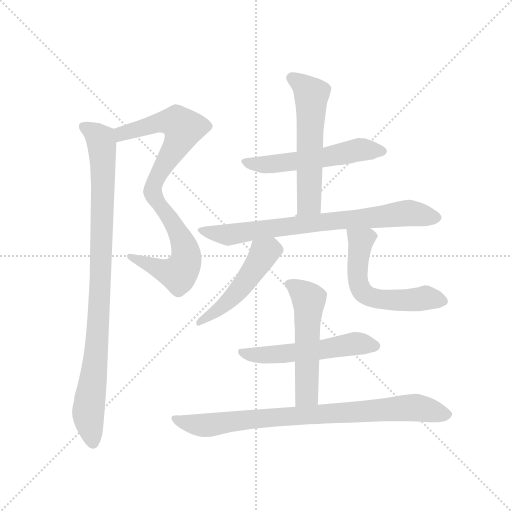
t = 0.00 s
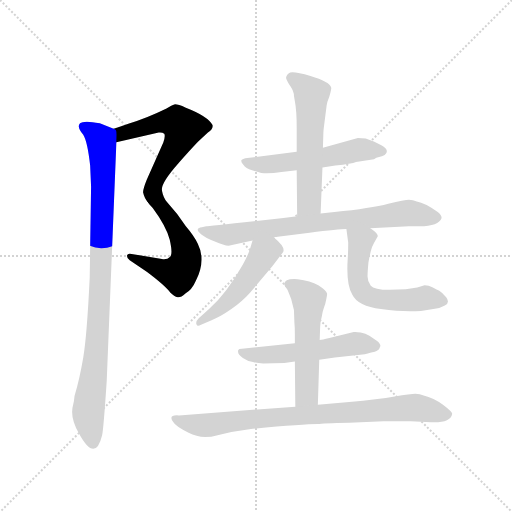
t = 1.71 s
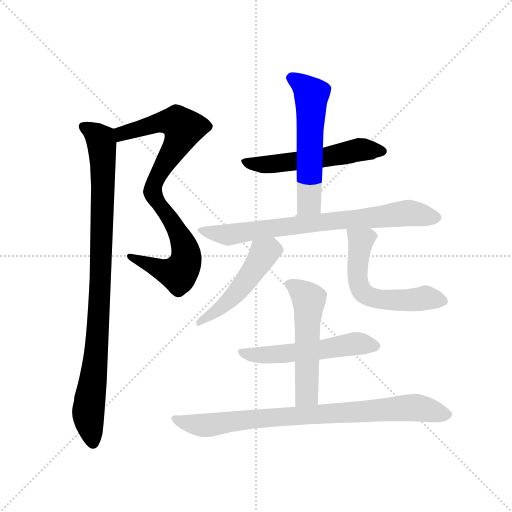
t = 3.43 s
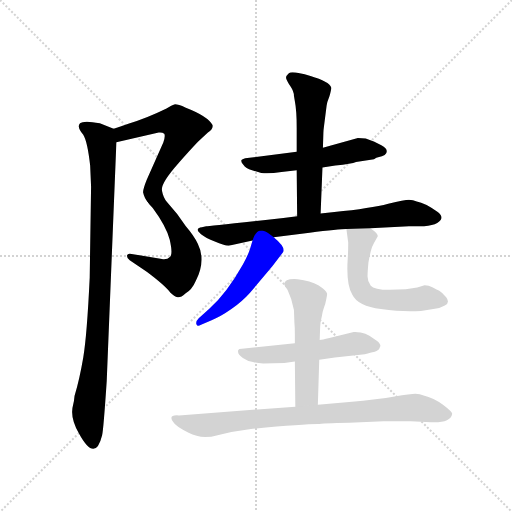
t = 5.14 s
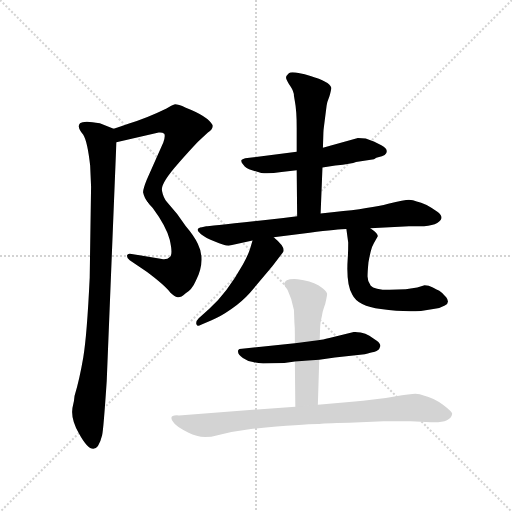
t = 6.86 s
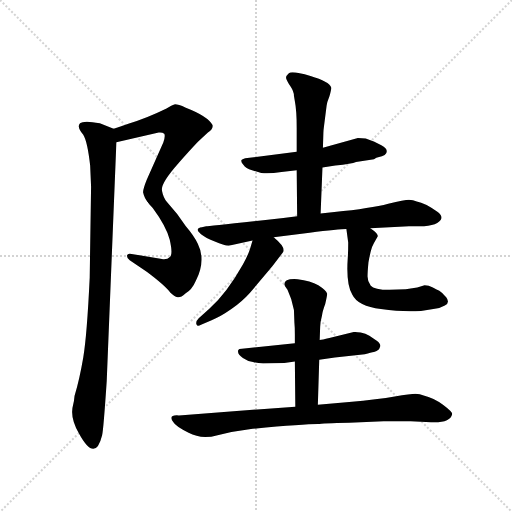
t = 8.57 s

The animated SVG that drew these frames (rendered in a browser with its animation timeline set to each time). Animation: 11 CSS @keyframes rules; one cycle of 8.57 s.

<svg version="1.1" viewBox="0 0 1024 1024" xmlns="http://www.w3.org/2000/svg">
  <g stroke="lightgray" stroke-dasharray="1,1" stroke-width="1" transform="scale(4, 4)">
    <line x1="0" y1="0" x2="256" y2="256"></line>
    <line x1="256" y1="0" x2="0" y2="256"></line>
    <line x1="128" y1="0" x2="128" y2="256"></line>
    <line x1="0" y1="128" x2="256" y2="128"></line>
  </g>
  <g transform="scale(0.92, -0.92) translate(60, -850)">
    <style type="text/css">
      
        @keyframes keyframes0 {
          from {
            stroke: blue;
            stroke-dashoffset: 582;
            stroke-width: 128;
          }
          65% {
            animation-timing-function: step-end;
            stroke: blue;
            stroke-dashoffset: 0;
            stroke-width: 128;
          }
          to {
            stroke: black;
            stroke-width: 1024;
          }
        }
        #make-me-a-hanzi-animation-0 {
          animation: keyframes0 0.7236328125s both;
          animation-delay: 0s;
          animation-timing-function: linear;
        }
      
        @keyframes keyframes1 {
          from {
            stroke: blue;
            stroke-dashoffset: 561;
            stroke-width: 128;
          }
          65% {
            animation-timing-function: step-end;
            stroke: blue;
            stroke-dashoffset: 0;
            stroke-width: 128;
          }
          to {
            stroke: black;
            stroke-width: 1024;
          }
        }
        #make-me-a-hanzi-animation-1 {
          animation: keyframes1 0.70654296875s both;
          animation-delay: 0.7236328125s;
          animation-timing-function: linear;
        }
      
        @keyframes keyframes2 {
          from {
            stroke: blue;
            stroke-dashoffset: 965;
            stroke-width: 128;
          }
          76% {
            animation-timing-function: step-end;
            stroke: blue;
            stroke-dashoffset: 0;
            stroke-width: 128;
          }
          to {
            stroke: black;
            stroke-width: 1024;
          }
        }
        #make-me-a-hanzi-animation-2 {
          animation: keyframes2 1.0353190104166667s both;
          animation-delay: 1.43017578125s;
          animation-timing-function: linear;
        }
      
        @keyframes keyframes3 {
          from {
            stroke: blue;
            stroke-dashoffset: 560;
            stroke-width: 128;
          }
          65% {
            animation-timing-function: step-end;
            stroke: blue;
            stroke-dashoffset: 0;
            stroke-width: 128;
          }
          to {
            stroke: black;
            stroke-width: 1024;
          }
        }
        #make-me-a-hanzi-animation-3 {
          animation: keyframes3 0.7057291666666666s both;
          animation-delay: 2.465494791666667s;
          animation-timing-function: linear;
        }
      
        @keyframes keyframes4 {
          from {
            stroke: blue;
            stroke-dashoffset: 578;
            stroke-width: 128;
          }
          65% {
            animation-timing-function: step-end;
            stroke: blue;
            stroke-dashoffset: 0;
            stroke-width: 128;
          }
          to {
            stroke: black;
            stroke-width: 1024;
          }
        }
        #make-me-a-hanzi-animation-4 {
          animation: keyframes4 0.7203776041666666s both;
          animation-delay: 3.1712239583333335s;
          animation-timing-function: linear;
        }
      
        @keyframes keyframes5 {
          from {
            stroke: blue;
            stroke-dashoffset: 774;
            stroke-width: 128;
          }
          72% {
            animation-timing-function: step-end;
            stroke: blue;
            stroke-dashoffset: 0;
            stroke-width: 128;
          }
          to {
            stroke: black;
            stroke-width: 1024;
          }
        }
        #make-me-a-hanzi-animation-5 {
          animation: keyframes5 0.8798828125s both;
          animation-delay: 3.8916015625s;
          animation-timing-function: linear;
        }
      
        @keyframes keyframes6 {
          from {
            stroke: blue;
            stroke-dashoffset: 493;
            stroke-width: 128;
          }
          62% {
            animation-timing-function: step-end;
            stroke: blue;
            stroke-dashoffset: 0;
            stroke-width: 128;
          }
          to {
            stroke: black;
            stroke-width: 1024;
          }
        }
        #make-me-a-hanzi-animation-6 {
          animation: keyframes6 0.6512044270833334s both;
          animation-delay: 4.771484375s;
          animation-timing-function: linear;
        }
      
        @keyframes keyframes7 {
          from {
            stroke: blue;
            stroke-dashoffset: 580;
            stroke-width: 128;
          }
          65% {
            animation-timing-function: step-end;
            stroke: blue;
            stroke-dashoffset: 0;
            stroke-width: 128;
          }
          to {
            stroke: black;
            stroke-width: 1024;
          }
        }
        #make-me-a-hanzi-animation-7 {
          animation: keyframes7 0.7220052083333334s both;
          animation-delay: 5.422688802083333s;
          animation-timing-function: linear;
        }
      
        @keyframes keyframes8 {
          from {
            stroke: blue;
            stroke-dashoffset: 551;
            stroke-width: 128;
          }
          64% {
            animation-timing-function: step-end;
            stroke: blue;
            stroke-dashoffset: 0;
            stroke-width: 128;
          }
          to {
            stroke: black;
            stroke-width: 1024;
          }
        }
        #make-me-a-hanzi-animation-8 {
          animation: keyframes8 0.6984049479166666s both;
          animation-delay: 6.144694010416666s;
          animation-timing-function: linear;
        }
      
        @keyframes keyframes9 {
          from {
            stroke: blue;
            stroke-dashoffset: 543;
            stroke-width: 128;
          }
          64% {
            animation-timing-function: step-end;
            stroke: blue;
            stroke-dashoffset: 0;
            stroke-width: 128;
          }
          to {
            stroke: black;
            stroke-width: 1024;
          }
        }
        #make-me-a-hanzi-animation-9 {
          animation: keyframes9 0.69189453125s both;
          animation-delay: 6.843098958333333s;
          animation-timing-function: linear;
        }
      
        @keyframes keyframes10 {
          from {
            stroke: blue;
            stroke-dashoffset: 853;
            stroke-width: 128;
          }
          74% {
            animation-timing-function: step-end;
            stroke: blue;
            stroke-dashoffset: 0;
            stroke-width: 128;
          }
          to {
            stroke: black;
            stroke-width: 1024;
          }
        }
        #make-me-a-hanzi-animation-10 {
          animation: keyframes10 0.9441731770833334s both;
          animation-delay: 7.534993489583333s;
          animation-timing-function: linear;
        }
      
    </style>
    
      <path d="M 193 541 L 285 562 Q 293 563 297 559 Q 300 555 295 540 L 259 459 Q 251 439 251 432 Q 254 418 262 410 C 279 386 288 406 292 436 Q 289 451 327 494 Q 365 537 375 546 L 392 562 Q 404 570 402 578 Q 393 597 344 616 Q 325 624 319 623 Q 314 622 302 614 Q 257 592 219 581 L 205 576 Q 195 572 187 570 C 158 561 164 534 193 541 Z" fill="lightgray"></path>
    
      <path d="M 262 410 L 272 398 Q 301 359 309 329 Q 316 298 310 292 Q 303 285 292 287 L 226 298 Q 217 300 216 294 Q 216 288 222 284 L 259 259 Q 299 229 310 214 Q 319 205 326 204 Q 332 202 343 212 Q 357 219 366 240 Q 388 284 370 320 Q 362 337 344 358 Q 327 385 303 411 Q 295 420 292 436 C 284 465 243 433 262 410 Z" fill="lightgray"></path>
    
      <path d="M 187 570 L 157 582 Q 122 589 114 582 Q 106 574 121 557 Q 130 543 136 490 L 138 444 L 135 246 Q 129 120 121 73 Q 113 26 102 -11 Q 101 -23 99 -30 Q 91 -57 112 -93 Q 147 -157 162 -96 Q 165 -83 172 22 L 193 541 C 194 567 194 567 187 570 Z" fill="lightgray"></path>
    
      <path d="M 781 521 Q 781 527 769 534 Q 757 541 754 542 L 735 549 Q 729 550 718 550 L 642 529 L 585 520 L 473 506 Q 466 504 465 502 Q 463 498 469 492 Q 474 484 488 480 L 508 474 Q 525 472 552 476 L 585 480 L 641 486 L 669 490 Q 705 494 714 498 L 753 504 Q 759 508 762 508 Q 781 511 781 521 Z" fill="lightgray"></path>
    
      <path d="M 642 529 L 643 561 Q 643 566 644 573 L 650 620 Q 651 628 656 640 Q 661 658 660 660 Q 656 673 615 685 Q 574 697 568 691 Q 561 685 562 680 Q 563 675 571 663 Q 579 651 579 642 L 581 630 Q 585 610 585 572 L 585 520 L 585 480 L 586 380 C 586 350 636 356 637 386 L 641 486 L 642 529 Z" fill="lightgray"></path>
    
      <path d="M 586 380 L 556 376 Q 392 358 388 358 L 379 356 Q 375 356 371 353 Q 367 349 377 341 Q 387 333 407 325 Q 427 316 437 316 L 489 327 L 535 334 L 613 344 Q 677 352 693 352 L 745 354 L 829 358 L 852 358 Q 894 358 900 376 Q 900 383 890 390 Q 864 409 846 412 Q 838 416 829 416 Q 820 416 784 407 Q 747 397 667 389 L 637 386 L 586 380 Z" fill="lightgray"></path>
    
      <path d="M 489 327 L 483 307 Q 478 293 468 275 Q 432 211 395 179 L 372 158 Q 365 151 367 145 Q 369 139 377 144 L 400 154 Q 419 161 443 178 Q 467 195 483 213 L 532 271 L 554 300 Q 564 310 535 334 C 512 354 498 356 489 327 Z" fill="lightgray"></path>
    
      <path d="M 693 352 L 697 323 Q 697 302 696 289 Q 692 231 706 209 Q 718 184 768 178 Q 818 171 855 174 L 882 178 Q 895 179 907 186 Q 919 192 910 204 Q 900 215 895 218 Q 890 220 881 225 Q 872 230 863 230 L 847 225 L 822 221 L 787 220 Q 753 220 746 229 Q 739 238 739 249 Q 739 259 741 280 Q 745 301 747 307 Q 748 313 753 322 L 761 336 Q 763 342 745 354 C 721 372 689 382 693 352 Z" fill="lightgray"></path>
    
      <path d="M 581 104 L 466 92 Q 459 92 458 89 Q 455 80 468 72 Q 480 64 490 63 Q 501 60 512 60 L 558 61 L 581 64 L 634 68 L 668 73 L 733 80 Q 747 84 753 85 Q 759 86 764 91 L 767 98 Q 767 103 759 109 L 743 120 Q 735 125 724 127 Q 713 129 709 128 L 656 115 Q 640 111 635 111 L 581 104 Z" fill="lightgray"></path>
    
      <path d="M 558 232 Q 558 229 565 220 L 573 200 L 579 176 L 580 149 Q 581 139 581 123 L 581 104 L 581 64 L 582 -34 C 582 -64 630 -60 631 -30 L 634 68 L 635 111 L 636 139 Q 636 149 640 164 Q 641 173 647 189 Q 652 211 651 212 Q 649 219 632 230 Q 615 240 587 243 Q 558 245 558 232 Z" fill="lightgray"></path>
    
      <path d="M 582 -34 L 329 -53 Q 304 -51 317 -68 Q 321 -76 350 -91 Q 378 -106 413 -96 L 443 -89 L 482 -83 Q 599 -72 631 -72 Q 640 -70 699 -69 L 774 -66 L 833 -66 L 877 -68 Q 919 -70 923 -50 Q 923 -45 903 -30 Q 882 -15 861 -10 Q 853 -6 843 -6 Q 833 -6 798 -12 Q 763 -18 699 -24 L 631 -30 L 582 -34 Z" fill="lightgray"></path>
    
    
      <clipPath id="make-me-a-hanzi-clip-0">
        <path d="M 193 541 L 285 562 Q 293 563 297 559 Q 300 555 295 540 L 259 459 Q 251 439 251 432 Q 254 418 262 410 C 279 386 288 406 292 436 Q 289 451 327 494 Q 365 537 375 546 L 392 562 Q 404 570 402 578 Q 393 597 344 616 Q 325 624 319 623 Q 314 622 302 614 Q 257 592 219 581 L 205 576 Q 195 572 187 570 C 158 561 164 534 193 541 Z"></path>
      </clipPath>
      <path clip-path="url(#make-me-a-hanzi-clip-0)" d="M 193 564 L 213 561 L 306 586 L 324 584 L 339 572 L 325 536 L 278 459 L 264 418" fill="none" id="make-me-a-hanzi-animation-0" stroke-dasharray="454 908" stroke-linecap="round"></path>
    
      <clipPath id="make-me-a-hanzi-clip-1">
        <path d="M 262 410 L 272 398 Q 301 359 309 329 Q 316 298 310 292 Q 303 285 292 287 L 226 298 Q 217 300 216 294 Q 216 288 222 284 L 259 259 Q 299 229 310 214 Q 319 205 326 204 Q 332 202 343 212 Q 357 219 366 240 Q 388 284 370 320 Q 362 337 344 358 Q 327 385 303 411 Q 295 420 292 436 C 284 465 243 433 262 410 Z"></path>
      </clipPath>
      <path clip-path="url(#make-me-a-hanzi-clip-1)" d="M 290 428 L 285 414 L 290 399 L 318 363 L 342 312 L 345 287 L 340 271 L 326 255 L 312 257 L 223 291" fill="none" id="make-me-a-hanzi-animation-1" stroke-dasharray="433 866" stroke-linecap="round"></path>
    
      <clipPath id="make-me-a-hanzi-clip-2">
        <path d="M 187 570 L 157 582 Q 122 589 114 582 Q 106 574 121 557 Q 130 543 136 490 L 138 444 L 135 246 Q 129 120 121 73 Q 113 26 102 -11 Q 101 -23 99 -30 Q 91 -57 112 -93 Q 147 -157 162 -96 Q 165 -83 172 22 L 193 541 C 194 567 194 567 187 570 Z"></path>
      </clipPath>
      <path clip-path="url(#make-me-a-hanzi-clip-2)" d="M 121 575 L 159 547 L 164 487 L 157 204 L 149 78 L 132 -46 L 141 -112" fill="none" id="make-me-a-hanzi-animation-2" stroke-dasharray="837 1674" stroke-linecap="round"></path>
    
      <clipPath id="make-me-a-hanzi-clip-3">
        <path d="M 781 521 Q 781 527 769 534 Q 757 541 754 542 L 735 549 Q 729 550 718 550 L 642 529 L 585 520 L 473 506 Q 466 504 465 502 Q 463 498 469 492 Q 474 484 488 480 L 508 474 Q 525 472 552 476 L 585 480 L 641 486 L 669 490 Q 705 494 714 498 L 753 504 Q 759 508 762 508 Q 781 511 781 521 Z"></path>
      </clipPath>
      <path clip-path="url(#make-me-a-hanzi-clip-3)" d="M 472 499 L 515 492 L 645 507 L 722 525 L 772 521" fill="none" id="make-me-a-hanzi-animation-3" stroke-dasharray="432 864" stroke-linecap="round"></path>
    
      <clipPath id="make-me-a-hanzi-clip-4">
        <path d="M 642 529 L 643 561 Q 643 566 644 573 L 650 620 Q 651 628 656 640 Q 661 658 660 660 Q 656 673 615 685 Q 574 697 568 691 Q 561 685 562 680 Q 563 675 571 663 Q 579 651 579 642 L 581 630 Q 585 610 585 572 L 585 520 L 585 480 L 586 380 C 586 350 636 356 637 386 L 641 486 L 642 529 Z"></path>
      </clipPath>
      <path clip-path="url(#make-me-a-hanzi-clip-4)" d="M 574 681 L 598 666 L 617 642 L 612 409 L 592 387" fill="none" id="make-me-a-hanzi-animation-4" stroke-dasharray="450 900" stroke-linecap="round"></path>
    
      <clipPath id="make-me-a-hanzi-clip-5">
        <path d="M 586 380 L 556 376 Q 392 358 388 358 L 379 356 Q 375 356 371 353 Q 367 349 377 341 Q 387 333 407 325 Q 427 316 437 316 L 489 327 L 535 334 L 613 344 Q 677 352 693 352 L 745 354 L 829 358 L 852 358 Q 894 358 900 376 Q 900 383 890 390 Q 864 409 846 412 Q 838 416 829 416 Q 820 416 784 407 Q 747 397 667 389 L 637 386 L 586 380 Z"></path>
      </clipPath>
      <path clip-path="url(#make-me-a-hanzi-clip-5)" d="M 377 349 L 435 340 L 517 354 L 828 387 L 891 377" fill="none" id="make-me-a-hanzi-animation-5" stroke-dasharray="646 1292" stroke-linecap="round"></path>
    
      <clipPath id="make-me-a-hanzi-clip-6">
        <path d="M 489 327 L 483 307 Q 478 293 468 275 Q 432 211 395 179 L 372 158 Q 365 151 367 145 Q 369 139 377 144 L 400 154 Q 419 161 443 178 Q 467 195 483 213 L 532 271 L 554 300 Q 564 310 535 334 C 512 354 498 356 489 327 Z"></path>
      </clipPath>
      <path clip-path="url(#make-me-a-hanzi-clip-6)" d="M 542 308 L 514 299 L 471 233 L 438 196 L 373 150" fill="none" id="make-me-a-hanzi-animation-6" stroke-dasharray="365 730" stroke-linecap="round"></path>
    
      <clipPath id="make-me-a-hanzi-clip-7">
        <path d="M 693 352 L 697 323 Q 697 302 696 289 Q 692 231 706 209 Q 718 184 768 178 Q 818 171 855 174 L 882 178 Q 895 179 907 186 Q 919 192 910 204 Q 900 215 895 218 Q 890 220 881 225 Q 872 230 863 230 L 847 225 L 822 221 L 787 220 Q 753 220 746 229 Q 739 238 739 249 Q 739 259 741 280 Q 745 301 747 307 Q 748 313 753 322 L 761 336 Q 763 342 745 354 C 721 372 689 382 693 352 Z"></path>
      </clipPath>
      <path clip-path="url(#make-me-a-hanzi-clip-7)" d="M 700 346 L 724 326 L 717 249 L 731 213 L 762 199 L 822 197 L 866 203 L 904 196" fill="none" id="make-me-a-hanzi-animation-7" stroke-dasharray="452 904" stroke-linecap="round"></path>
    
      <clipPath id="make-me-a-hanzi-clip-8">
        <path d="M 581 104 L 466 92 Q 459 92 458 89 Q 455 80 468 72 Q 480 64 490 63 Q 501 60 512 60 L 558 61 L 581 64 L 634 68 L 668 73 L 733 80 Q 747 84 753 85 Q 759 86 764 91 L 767 98 Q 767 103 759 109 L 743 120 Q 735 125 724 127 Q 713 129 709 128 L 656 115 Q 640 111 635 111 L 581 104 Z"></path>
      </clipPath>
      <path clip-path="url(#make-me-a-hanzi-clip-8)" d="M 464 85 L 508 78 L 637 89 L 708 103 L 756 99" fill="none" id="make-me-a-hanzi-animation-8" stroke-dasharray="423 846" stroke-linecap="round"></path>
    
      <clipPath id="make-me-a-hanzi-clip-9">
        <path d="M 558 232 Q 558 229 565 220 L 573 200 L 579 176 L 580 149 Q 581 139 581 123 L 581 104 L 581 64 L 582 -34 C 582 -64 630 -60 631 -30 L 634 68 L 635 111 L 636 139 Q 636 149 640 164 Q 641 173 647 189 Q 652 211 651 212 Q 649 219 632 230 Q 615 240 587 243 Q 558 245 558 232 Z"></path>
      </clipPath>
      <path clip-path="url(#make-me-a-hanzi-clip-9)" d="M 569 231 L 592 219 L 611 199 L 607 -7 L 588 -27" fill="none" id="make-me-a-hanzi-animation-9" stroke-dasharray="415 830" stroke-linecap="round"></path>
    
      <clipPath id="make-me-a-hanzi-clip-10">
        <path d="M 582 -34 L 329 -53 Q 304 -51 317 -68 Q 321 -76 350 -91 Q 378 -106 413 -96 L 443 -89 L 482 -83 Q 599 -72 631 -72 Q 640 -70 699 -69 L 774 -66 L 833 -66 L 877 -68 Q 919 -70 923 -50 Q 923 -45 903 -30 Q 882 -15 861 -10 Q 853 -6 843 -6 Q 833 -6 798 -12 Q 763 -18 699 -24 L 631 -30 L 582 -34 Z"></path>
      </clipPath>
      <path clip-path="url(#make-me-a-hanzi-clip-10)" d="M 322 -60 L 376 -75 L 544 -56 L 830 -36 L 914 -51" fill="none" id="make-me-a-hanzi-animation-10" stroke-dasharray="725 1450" stroke-linecap="round"></path>
    
  </g>
</svg>
